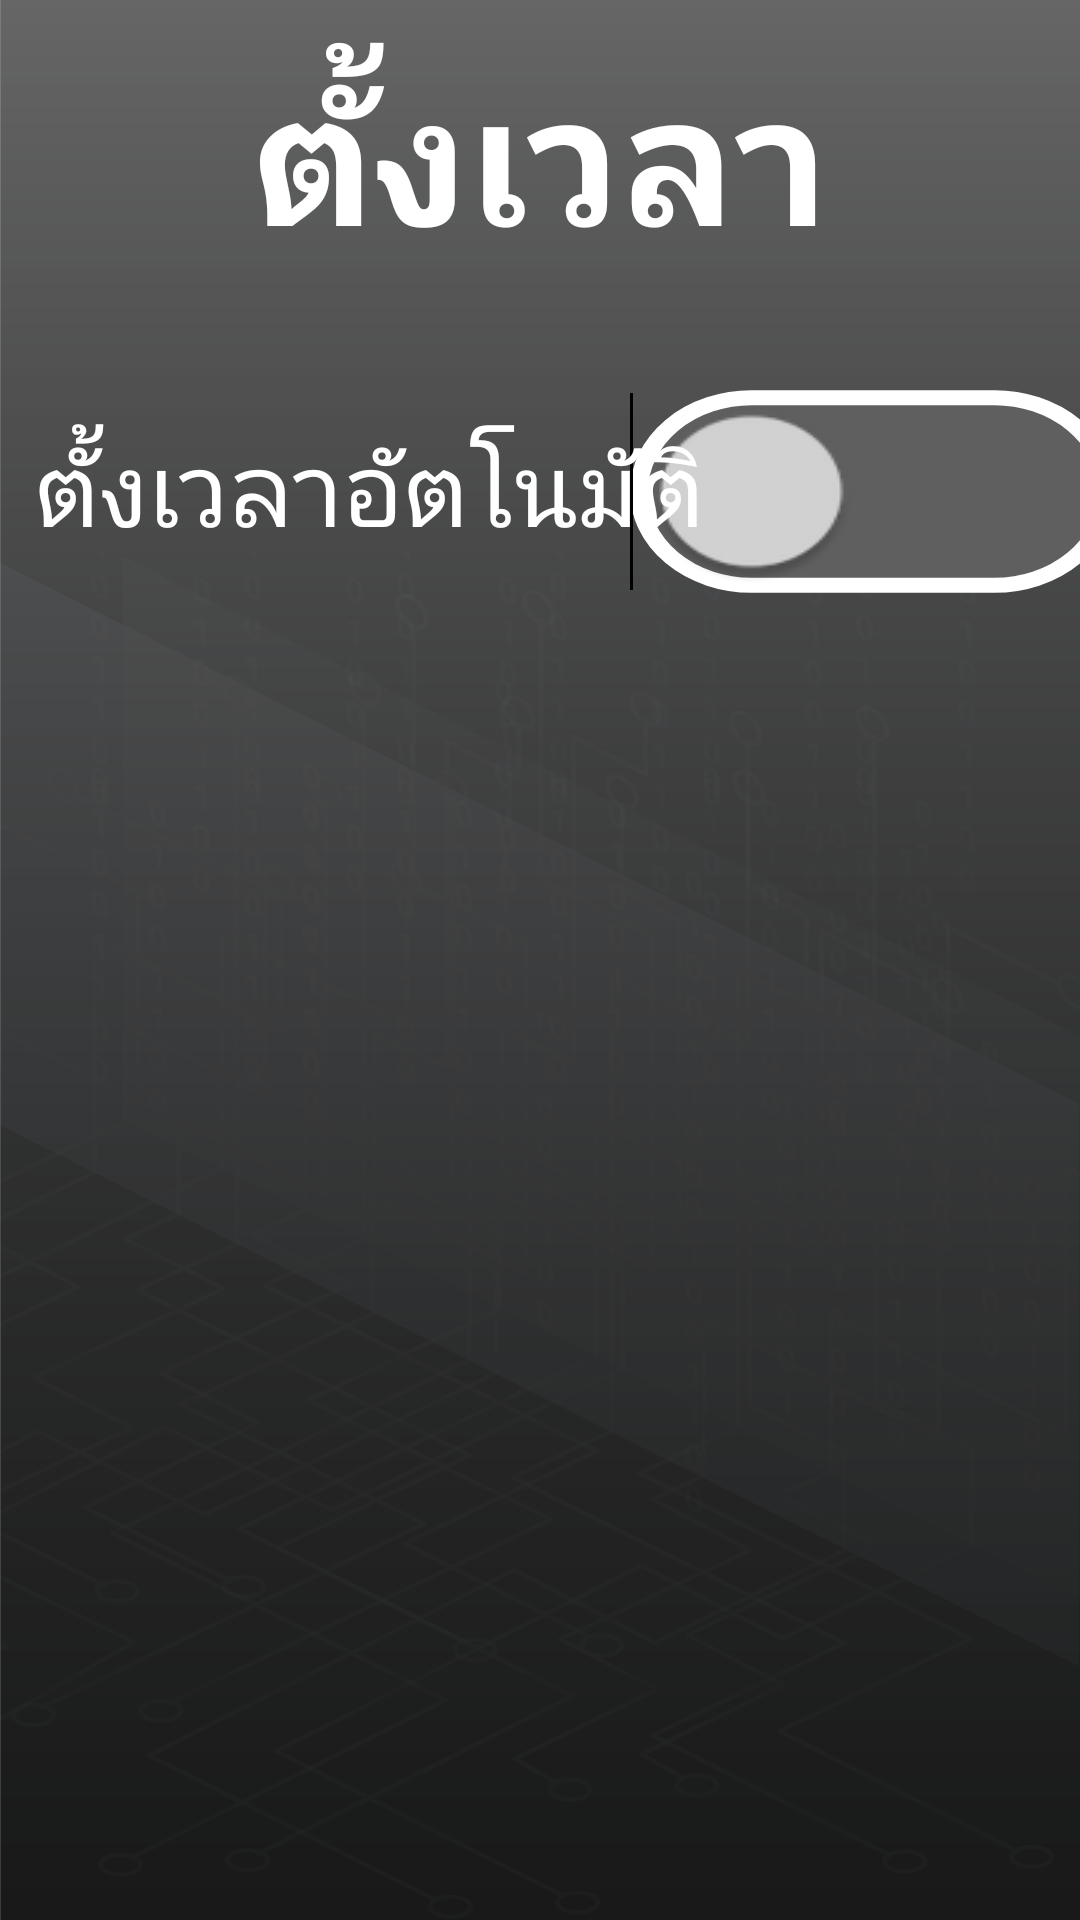

Layout XML and referenced resources for this Android screen:
<!-- AndroidManifest.xml: activity theme Theme.WellCharge -->
<!-- res/layout/time_mode_setting.xml -->
<?xml version="1.0" encoding="utf-8"?>
<androidx.constraintlayout.widget.ConstraintLayout xmlns:android="http://schemas.android.com/apk/res/android"
    xmlns:app="http://schemas.android.com/apk/res-auto"
    xmlns:tools="http://schemas.android.com/tools"
    android:layout_width="match_parent"
    android:layout_height="match_parent"
    android:background="@drawable/artboard_3">


    <TextView
        android:id="@+id/minTh"
        android:layout_width="wrap_content"
        android:layout_height="wrap_content"
        android:fontFamily="@font/sriracha"
        android:text="@string/min"
        android:textColor="#FFFFFF"
        android:textSize="34sp"
        android:textStyle="bold"
        android:visibility="invisible"
        app:layout_constraintBottom_toBottomOf="parent"
        app:layout_constraintEnd_toEndOf="parent"
        app:layout_constraintHorizontal_bias="0.721"
        app:layout_constraintStart_toStartOf="parent"
        app:layout_constraintTop_toTopOf="parent"
        app:layout_constraintVertical_bias="0.472" />

    <TextView
        android:id="@+id/hourTh"
        android:layout_width="wrap_content"
        android:layout_height="wrap_content"
        android:fontFamily="@font/sriracha"
        android:text="@string/hour"
        android:textColor="#FFFFFF"
        android:textSize="34sp"
        android:textStyle="bold"
        android:visibility="invisible"
        app:layout_constraintBottom_toBottomOf="parent"
        app:layout_constraintEnd_toEndOf="parent"
        app:layout_constraintHorizontal_bias="0.252"
        app:layout_constraintStart_toStartOf="parent"
        app:layout_constraintTop_toTopOf="parent"
        app:layout_constraintVertical_bias="0.472" />

    <TextView
        android:id="@+id/timeSeparate"
        android:layout_width="wrap_content"
        android:layout_height="wrap_content"
        android:text="@string/timeSeparate"
        android:textColor="#FFFFFF"
        android:textSize="60sp"
        android:textStyle="bold"
        android:visibility="invisible"
        app:layout_constraintBottom_toBottomOf="parent"
        app:layout_constraintEnd_toEndOf="parent"
        app:layout_constraintStart_toStartOf="parent"
        app:layout_constraintTop_toTopOf="parent"
        app:layout_constraintVertical_bias="0.594" />

    <Spinner
        android:id="@+id/spinnerMin"
        android:layout_width="105dp"
        android:layout_height="79dp"
        android:background="@drawable/blue_outline"
        android:visibility="invisible"
        app:layout_constraintBottom_toBottomOf="parent"
        app:layout_constraintEnd_toEndOf="parent"
        app:layout_constraintHorizontal_bias="0.758"
        app:layout_constraintStart_toStartOf="parent"
        app:layout_constraintTop_toTopOf="parent"
        app:layout_constraintVertical_bias="0.593" />

    <Spinner
        android:id="@+id/spinnerHour"
        android:layout_width="105dp"
        android:layout_height="79dp"
        android:background="@drawable/blue_outline"
        android:visibility="invisible"
        app:layout_constraintBottom_toBottomOf="parent"
        app:layout_constraintEnd_toEndOf="parent"
        app:layout_constraintHorizontal_bias="0.228"
        app:layout_constraintStart_toStartOf="parent"
        app:layout_constraintTop_toTopOf="parent"
        app:layout_constraintVertical_bias="0.593" />

    <ImageView
        android:id="@+id/imageView"
        android:layout_width="525dp"
        android:layout_height="88dp"
        app:layout_constraintBottom_toBottomOf="parent"
        app:layout_constraintEnd_toEndOf="parent"
        app:layout_constraintHorizontal_bias="0.368"
        app:layout_constraintStart_toStartOf="parent"
        app:layout_constraintTop_toTopOf="parent"
        app:layout_constraintVertical_bias="0.229"
        app:srcCompat="@drawable/asset_4" />

    <Switch
        android:id="@+id/autoTimeOnOffMode"
        android:layout_width="wrap_content"
        android:layout_height="wrap_content"
        android:checked="false"
        android:scaleX="3"
        android:scaleY="2.5"
        android:textOff="@string/timer"
        android:textOn="@string/stopWatch"
        android:thumbTint="#D5D5D5"
        android:track="@drawable/track_bg"
        app:layout_constraintBottom_toBottomOf="parent"
        app:layout_constraintEnd_toEndOf="parent"
        app:layout_constraintHorizontal_bias="0.863"
        app:layout_constraintStart_toStartOf="parent"
        app:layout_constraintTop_toTopOf="parent"
        app:layout_constraintVertical_bias="0.245"
        tools:ignore="UseSwitchCompatOrMaterialXml" />

    <Button
        android:id="@+id/backBtn"
        android:layout_width="275dp"
        android:layout_height="77dp"
        android:background="@drawable/asset_18"
        app:layout_constraintBottom_toBottomOf="parent"
        app:layout_constraintEnd_toEndOf="parent"
        app:layout_constraintStart_toStartOf="parent"
        app:layout_constraintTop_toTopOf="parent"
        app:layout_constraintVertical_bias="0.899" />

    <TextView
        android:id="@+id/textView21"
        android:layout_width="wrap_content"
        android:layout_height="wrap_content"
        android:fontFamily="@font/sriracha"
        android:text="ตั้งเวลา"
        android:textColor="#FFFFFF"
        android:textSize="60sp"
        android:textStyle="bold"
        app:layout_constraintBottom_toBottomOf="parent"
        app:layout_constraintEnd_toEndOf="parent"
        app:layout_constraintStart_toStartOf="parent"
        app:layout_constraintTop_toTopOf="parent"
        app:layout_constraintVertical_bias="0.02" />

    <TextView
        android:id="@+id/textView20"
        android:layout_width="wrap_content"
        android:layout_height="wrap_content"
        android:fontFamily="@font/sriracha"
        android:text="ตั้งเวลาอัตโนมัติ"
        android:textColor="#FFFFFF"
        android:textSize="34sp"
        app:layout_constraintBottom_toBottomOf="parent"
        app:layout_constraintEnd_toEndOf="parent"
        app:layout_constraintHorizontal_bias="0.082"
        app:layout_constraintStart_toStartOf="parent"
        app:layout_constraintTop_toTopOf="parent"
        app:layout_constraintVertical_bias="0.234" />

</androidx.constraintlayout.widget.ConstraintLayout>
<!-- resources referenced by this layout -->
<resources>
  <!-- drawable artboard_3: png bitmap (drawable-xhdpi, 680465 bytes) -->
  <!-- drawable track_bg (drawable) -->
  <?xml version="1.0" encoding="utf-8"?>
  <selector xmlns:android="http://schemas.android.com/apk/res/android">
  
      <item android:state_checked="true">
          <shape android:shape="rectangle">
              <solid android:color="#FF20BAA4" />
              <corners android:radius="100dp" />
              <stroke android:width="2dp" android:color="#FFFFFF" />
              <size android:height="20dp" />
          </shape>
      </item>
  
      <item android:state_checked="false">
          <shape android:shape="rectangle">
              <solid android:color="#FF5F5F5F" />
              <corners android:radius="100dp" />
              <stroke android:width="2dp" android:color="#FFFFFF" />
              <size android:height="20dp" />
          </shape>
      </item>
  </selector>
  <string name="hour">ชั่วโมง</string>
  <string name="min">นาที</string>
  <string name="stopWatch">Stop</string>
  <string name="timeSeparate">:</string>
  <string name="timer">Timer</string>
  <style name="Theme.WellCharge" parent="android:Theme.Material.Light.NoActionBar" />
</resources>
